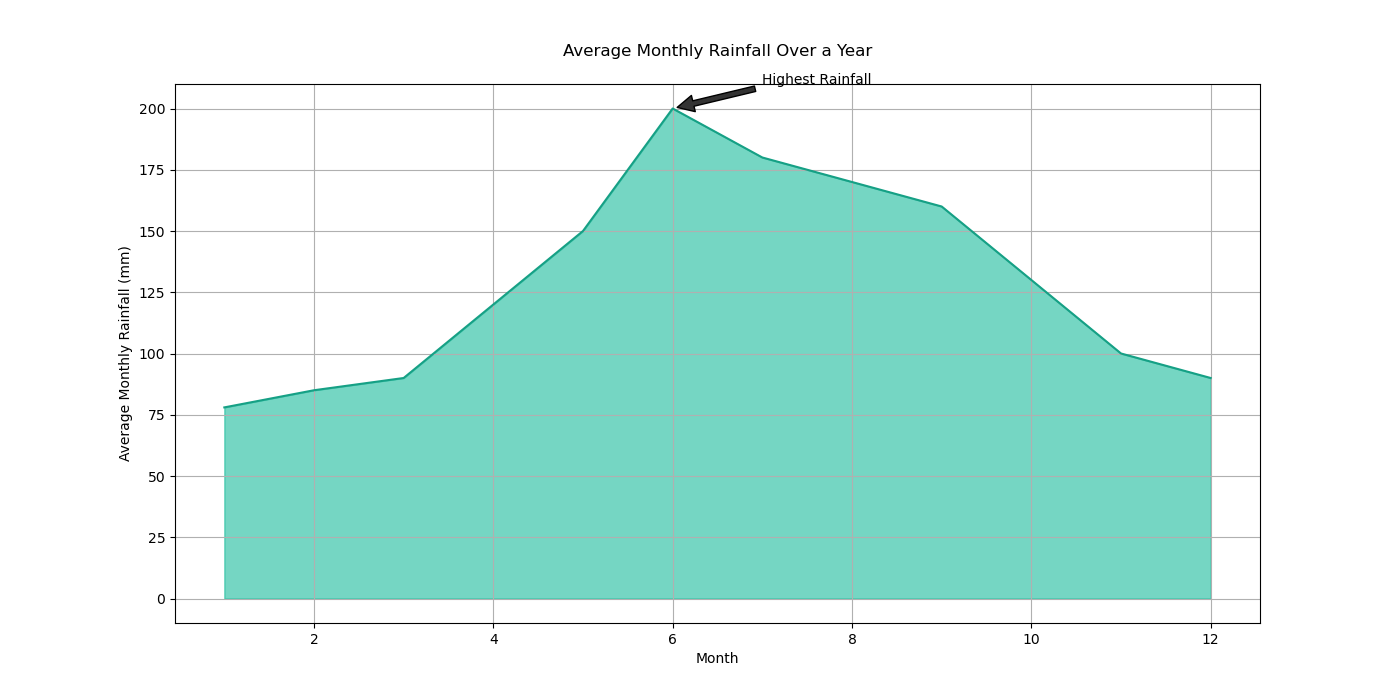

Data behind this chart, as committed beside it:
Month, Average Monthly Rainfall (mm)
1, 78
2, 85
3, 90
4, 120
5, 150
6, 200
7, 180
8, 170
9, 160
10, 130
11, 100
12, 90
